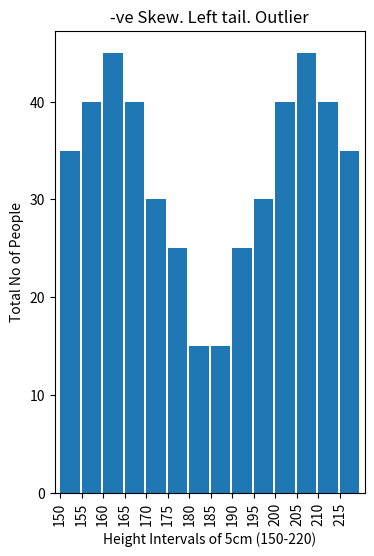

Python code for this plot:
#!/usr/bin/env python3
# -*- coding: utf-8 -*-
"""
Created on Fri Feb 19 17:01:08 2021

@author: nitinsinghal
"""
# Chapter 3 - Statistics

# import libraries
import pandas as pd
import matplotlib.pyplot as plt

# Distribution - Skewness, Tail, Outliers
# +ve Skew. Right tail
df = pd.DataFrame({'noofpeople' : [35,40,45,40,30,25,15,10,5,3,1,0,0,1],
                   'height': [150,155,160,165,170,175,180,185,190,195,200,205,210,215]})

skewdata = pd.Series()
for j in range(150,220,5):
    bintotal = 0
    for i in range(len(df)):
        if((df.loc[i,'height'] >= j) & (df.loc[i,'height'] < j+5)):
            bintotal += df.loc[i,'noofpeople']
    skewdata.loc[j] = bintotal

plt.title('+ve Skew. Right tail. Outlier')
plt.xlabel('Height Intervals of 5cm (150-220)')
plt.ylabel('Total No of People')
skewdata.plot(kind='bar', position=0, width=0.9, figsize=(4,6))
plt.show()

# -ve Skew. Left tail
df = pd.DataFrame({'noofpeople' : [1,0,0,1,3,5,10,15,25,30,40,45,40,35],
                   'height': [150,155,160,165,170,175,180,185,190,195,200,205,210,215]})

skewdata = pd.Series()
for j in range(150,220,5):
    bintotal = 0
    for i in range(len(df)):
        if((df.loc[i,'height'] >= j) & (df.loc[i,'height'] < j+5)):
            bintotal += df.loc[i,'noofpeople']
    skewdata.loc[j] = bintotal

plt.title('-ve Skew. Left tail. Outlier')
plt.xlabel('Height Intervals of 5cm (150-220)')
plt.ylabel('Total No of People')
skewdata.plot(kind='bar', position=0, width=0.9, figsize=(4,6))
plt.show()
